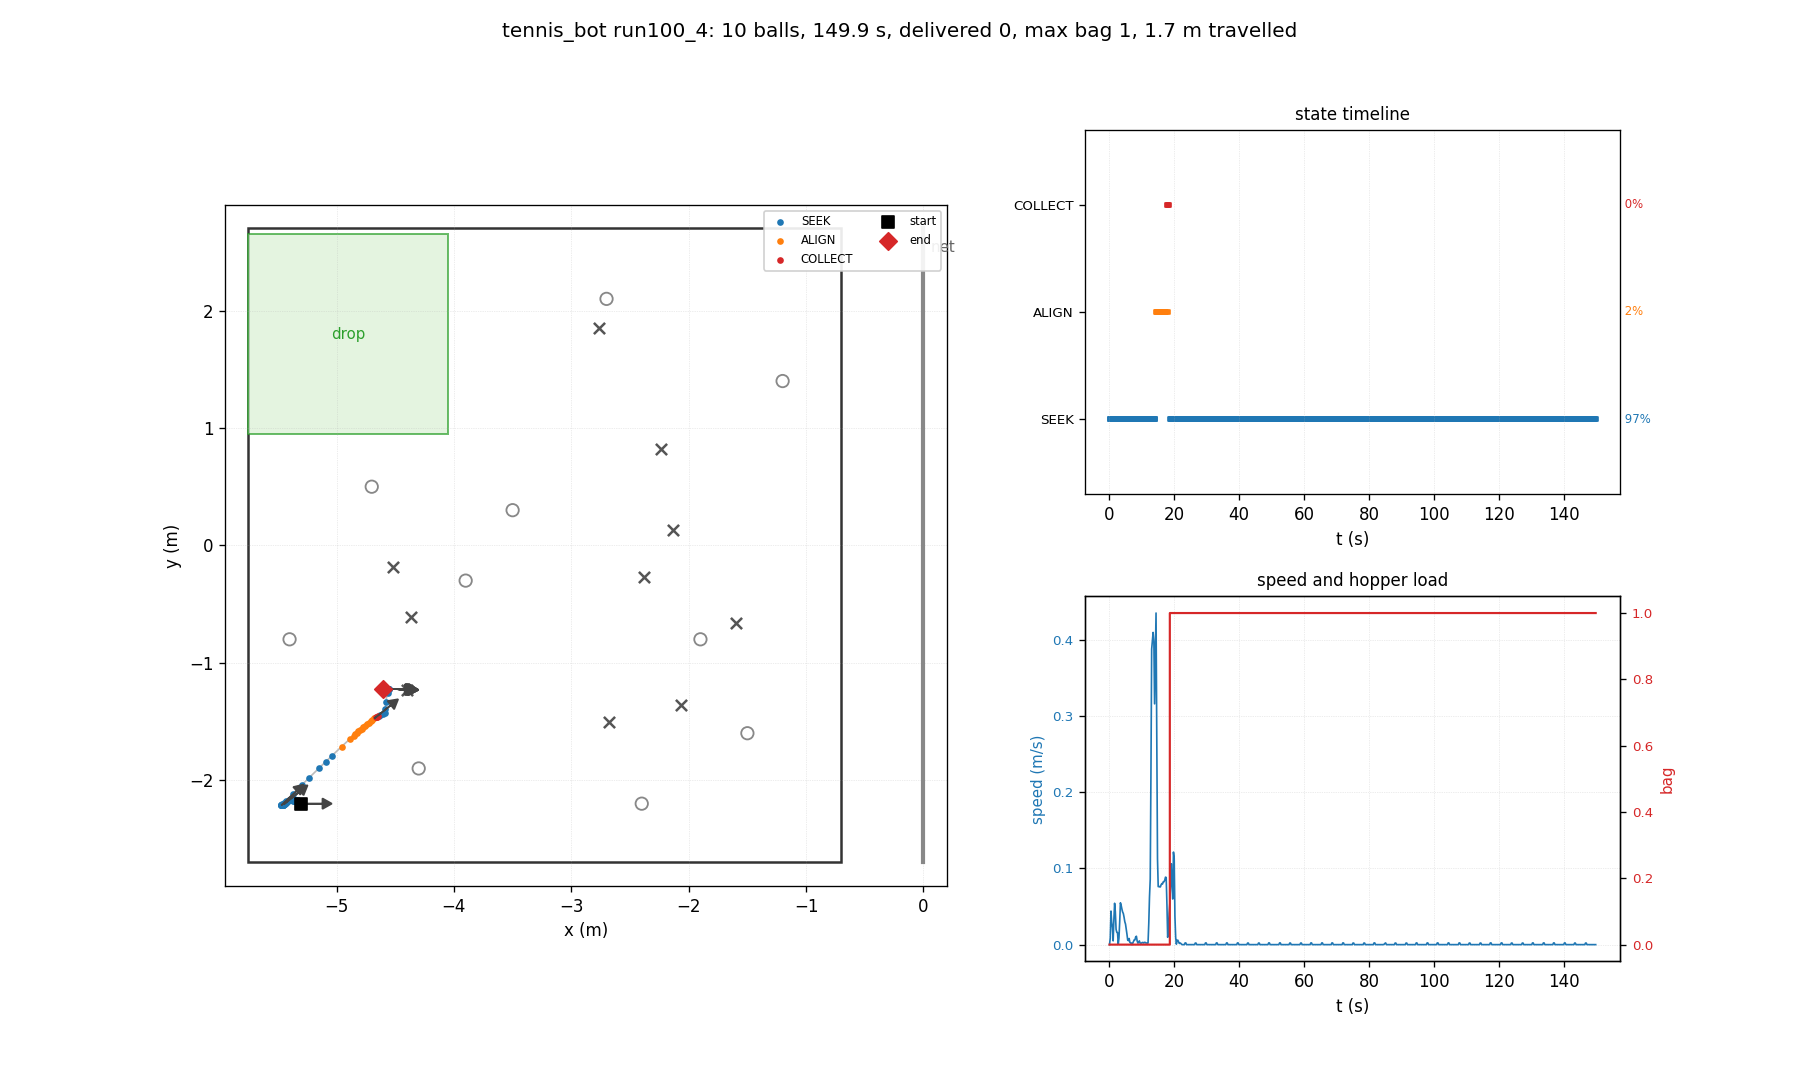

Source data for this figure (header and first rows):
t, state, x, y, heading_deg, bag, delivered, depth, n_balls_in_hopper, ball0_x, ball0_y
0.03, SEEK, -5.300, -2.200, 0.0, 0, 0, 0, 0, -4.700, 0.500
0.26, SEEK, -5.300, -2.200, 0.0, 0, 0, 0, 0, -4.518, -0.180
0.48, SEEK, -5.304, -2.200, 0.0, 0, 0, 0, 0, -4.518, -0.180
0.70, SEEK, -5.321, -2.200, 0.0, 0, 0, 0, 0, -4.518, -0.180
0.93, SEEK, -5.320, -2.194, 3.3, 0, 0, 0, 0, -4.518, -0.180
1.15, SEEK, -5.321, -2.174, 14.9, 0, 0, 0, 0, -4.518, -0.180
1.38, SEEK, -5.328, -2.170, 18.2, 0, 0, 0, 0, -4.518, -0.180
1.60, SEEK, -5.339, -2.169, 20.5, 0, 0, 0, 0, -4.518, -0.180
1.82, SEEK, -5.353, -2.172, 21.9, 0, 0, 0, 0, -4.518, -0.180
2.05, SEEK, -5.358, -2.173, 22.2, 0, 0, 0, 0, -4.518, -0.180
2.27, SEEK, -5.362, -2.174, 22.7, 0, 0, 0, 0, -4.518, -0.180
2.50, SEEK, -5.365, -2.175, 22.8, 0, 0, 0, 0, -4.518, -0.180
2.72, SEEK, -5.368, -2.178, 21.8, 0, 0, 0, 0, -4.518, -0.180
2.94, SEEK, -5.368, -2.167, 27.6, 0, 0, 0, 0, -4.518, -0.180
3.17, SEEK, -5.373, -2.156, 34.5, 0, 0, 0, 0, -4.518, -0.180
3.39, SEEK, -5.386, -2.157, 38.2, 0, 0, 0, 0, -4.518, -0.180
3.62, SEEK, -5.396, -2.165, 38.3, 0, 0, 0, 0, -4.518, -0.180
3.84, SEEK, -5.405, -2.172, 38.4, 0, 0, 0, 0, -4.518, -0.180
4.06, SEEK, -5.413, -2.178, 38.4, 0, 0, 0, 0, -4.518, -0.180
4.29, SEEK, -5.421, -2.184, 38.5, 0, 0, 0, 0, -4.518, -0.180
4.51, SEEK, -5.428, -2.190, 38.5, 0, 0, 0, 0, -4.518, -0.180
4.74, SEEK, -5.434, -2.195, 38.6, 0, 0, 0, 0, -4.518, -0.180
4.96, SEEK, -5.439, -2.199, 38.6, 0, 0, 0, 0, -4.518, -0.180
5.18, SEEK, -5.444, -2.202, 38.7, 0, 0, 0, 0, -4.518, -0.180
5.41, SEEK, -5.447, -2.204, 38.7, 0, 0, 0, 0, -4.518, -0.180
5.63, SEEK, -5.449, -2.206, 38.8, 0, 0, 0, 0, -4.518, -0.180
5.86, SEEK, -5.449, -2.206, 38.8, 0, 0, 0, 0, -4.518, -0.180
6.08, SEEK, -5.451, -2.207, 39.0, 0, 0, 0, 0, -4.518, -0.180
6.30, SEEK, -5.452, -2.208, 39.1, 0, 0, 0, 0, -4.518, -0.180
6.53, SEEK, -5.452, -2.208, 39.1, 0, 0, 0, 0, -4.518, -0.180
6.75, SEEK, -5.453, -2.208, 39.2, 0, 0, 0, 0, -4.518, -0.180
6.98, SEEK, -5.453, -2.208, 39.2, 0, 0, 0, 0, -4.518, -0.180
7.20, SEEK, -5.453, -2.208, 39.2, 0, 0, 0, 0, -4.518, -0.180
7.42, SEEK, -5.454, -2.208, 39.3, 0, 0, 0, 0, -4.518, -0.180
7.65, SEEK, -5.455, -2.208, 40.3, 0, 0, 0, 0, -4.518, -0.180
7.87, SEEK, -5.457, -2.208, 40.6, 0, 0, 0, 0, -4.518, -0.180
8.10, SEEK, -5.458, -2.208, 41.3, 0, 0, 0, 0, -4.518, -0.180
8.32, SEEK, -5.461, -2.210, 41.5, 0, 0, 0, 0, -4.518, -0.180
8.54, SEEK, -5.462, -2.211, 41.6, 0, 0, 0, 0, -4.518, -0.180
8.77, SEEK, -5.463, -2.211, 41.7, 0, 0, 0, 0, -4.518, -0.180
8.99, SEEK, -5.463, -2.211, 41.8, 0, 0, 0, 0, -4.518, -0.180
9.22, SEEK, -5.464, -2.212, 41.9, 0, 0, 0, 0, -4.518, -0.180
9.44, SEEK, -5.465, -2.212, 42.0, 0, 0, 0, 0, -4.518, -0.180
9.66, SEEK, -5.465, -2.212, 42.1, 0, 0, 0, 0, -4.518, -0.180
9.89, SEEK, -5.466, -2.212, 42.2, 0, 0, 0, 0, -4.518, -0.180
10.11, SEEK, -5.466, -2.212, 42.3, 0, 0, 0, 0, -4.518, -0.180
10.34, SEEK, -5.467, -2.213, 42.4, 0, 0, 0, 0, -4.518, -0.180
10.56, SEEK, -5.467, -2.213, 42.5, 0, 0, 0, 0, -4.518, -0.180
10.78, SEEK, -5.468, -2.213, 42.6, 0, 0, 0, 0, -4.518, -0.180
11.01, SEEK, -5.468, -2.214, 42.7, 0, 0, 0, 0, -4.518, -0.180
11.23, SEEK, -5.469, -2.214, 42.8, 0, 0, 0, 0, -4.518, -0.180
11.46, SEEK, -5.469, -2.214, 42.9, 0, 0, 0, 0, -4.518, -0.180
11.68, SEEK, -5.470, -2.214, 43.0, 0, 0, 0, 0, -4.518, -0.180
11.90, SEEK, -5.470, -2.214, 43.1, 0, 0, 0, 0, -4.518, -0.180
12.13, SEEK, -5.471, -2.214, 43.5, 0, 0, 0, 0, -4.518, -0.180
12.35, SEEK, -5.462, -2.202, 44.5, 0, 0, 0, 0, -4.518, -0.180
12.58, SEEK, -5.450, -2.191, 44.5, 0, 0, 0, 0, -4.518, -0.180
12.80, SEEK, -5.432, -2.174, 44.5, 0, 0, 0, 0, -4.518, -0.180
13.02, SEEK, -5.373, -2.116, 44.5, 0, 0, 0, 0, -4.518, -0.180
13.25, SEEK, -5.296, -2.040, 44.5, 0, 0, 0, 0, -4.518, -0.180
... 610 more rows
